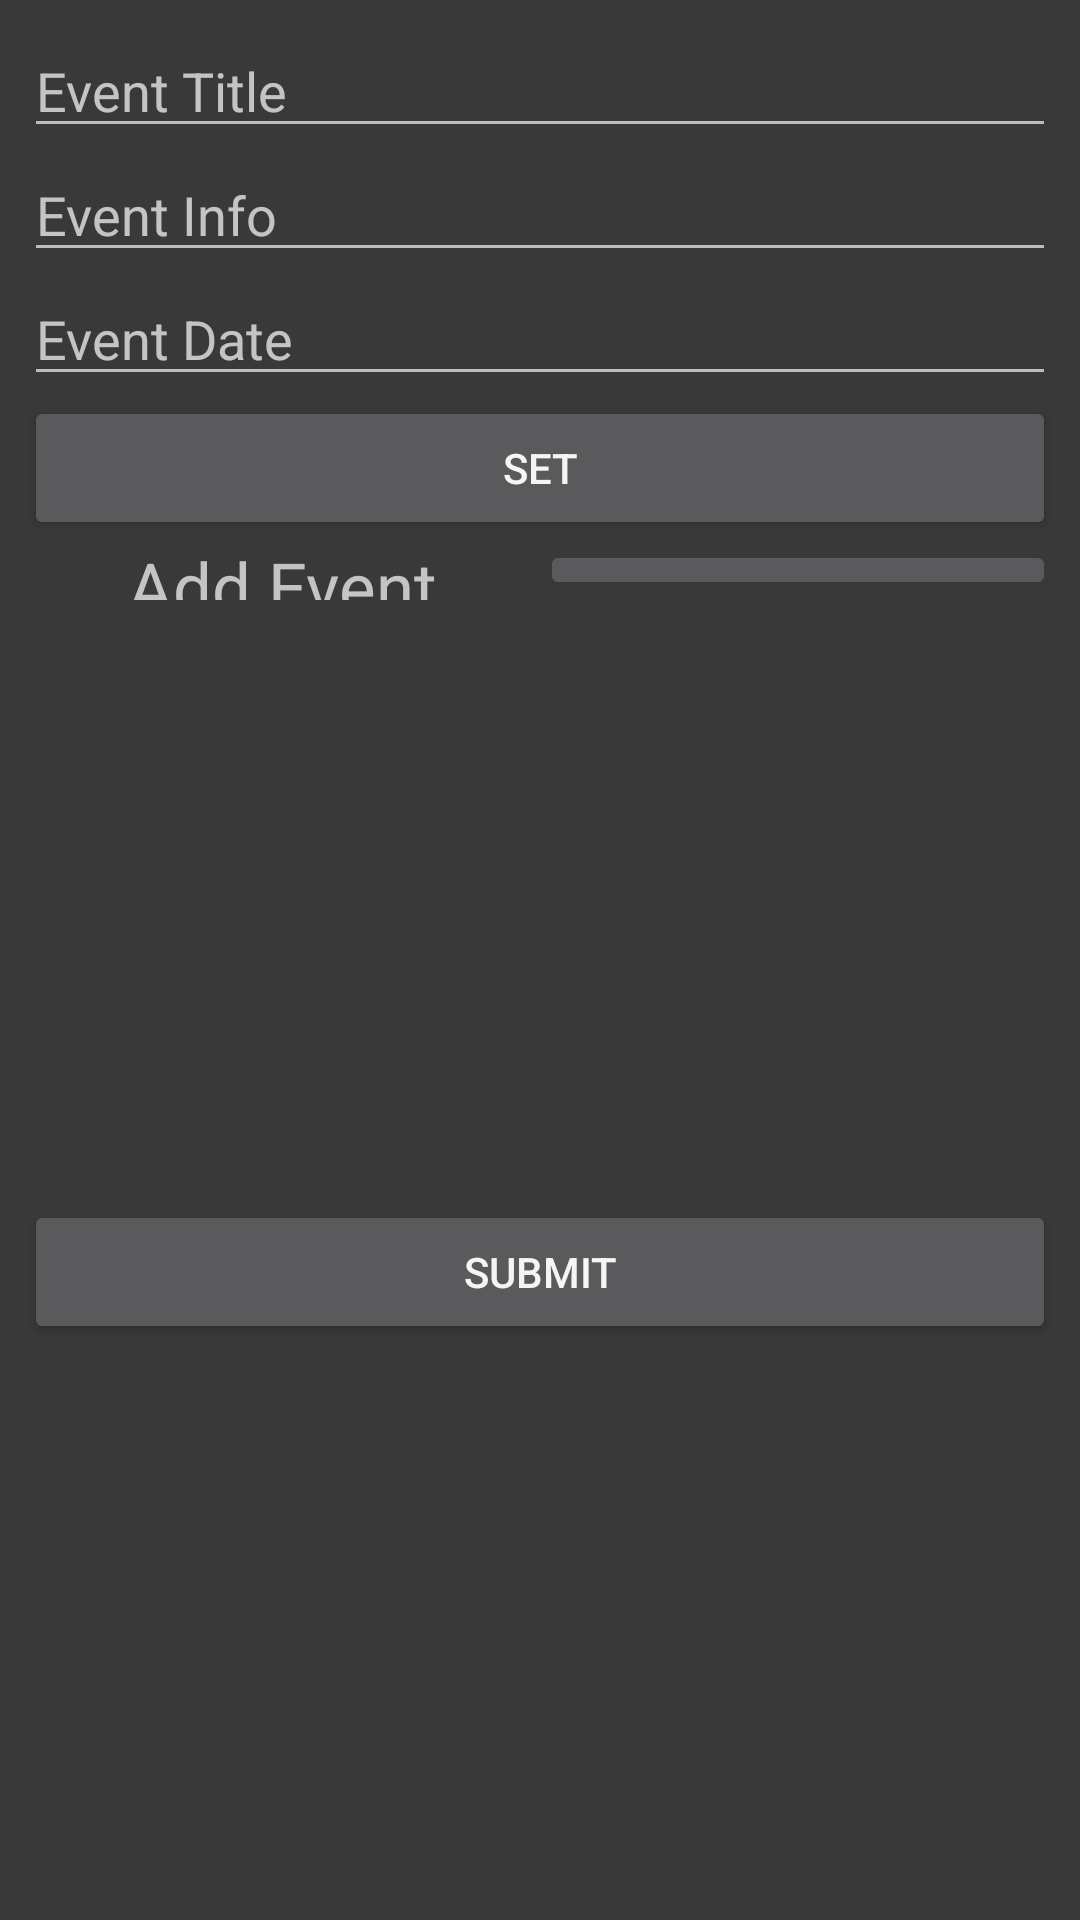

Write the Android layout XML for this screen, with the resource values it uses.
<!-- AndroidManifest.xml: application theme AppTheme -->
<!-- res/layout/fragment_create_event.xml -->
<?xml version="1.0" encoding="utf-8"?>
<android.support.constraint.ConstraintLayout xmlns:android="http://schemas.android.com/apk/res/android"
    xmlns:app="http://schemas.android.com/apk/res-auto"
    xmlns:tools="http://schemas.android.com/tools"
    android:layout_width="match_parent"
    android:layout_height="match_parent">

    <LinearLayout
        android:layout_width="match_parent"
        android:layout_height="match_parent"
        android:layout_marginBottom="8dp"
        android:layout_marginEnd="8dp"
        android:layout_marginStart="8dp"
        android:layout_marginTop="8dp"
        android:orientation="vertical"
        app:layout_constraintBottom_toBottomOf="parent"
        app:layout_constraintEnd_toEndOf="parent"
        app:layout_constraintStart_toStartOf="parent"
        app:layout_constraintTop_toTopOf="parent">

        <EditText
            android:id="@+id/createTitle"
            android:layout_width="match_parent"
            android:layout_height="wrap_content"
            android:layout_column="0"
            android:ems="10"
            android:hint="@string/event_title"
            android:inputType="textPersonName" />

        <EditText
            android:id="@+id/createDetails"
            android:layout_width="match_parent"
            android:layout_height="wrap_content"
            android:layout_column="0"
            android:ems="10"
            android:hint="@string/event_info"
            android:inputType="textPersonName" />

        <EditText
            android:id="@+id/createDate"
            android:layout_width="match_parent"
            android:layout_height="wrap_content"
            android:layout_column="0"
            android:ems="10"
            android:hint="Event Date"
            android:inputType="textPersonName" />

        <Button
            android:id="@+id/set"
            android:layout_width="match_parent"
            android:layout_height="wrap_content"
            android:text="Set" />

        <LinearLayout
            android:layout_width="match_parent"
            android:layout_height="wrap_content"
            android:orientation="horizontal">

            <TextView
                android:id="@+id/imageAdd"
                android:layout_width="match_parent"
                android:layout_height="match_parent"
                android:layout_weight="1"
                android:text="Add Event Image"
                android:textAlignment="center"
                android:textSize="23sp" />

            <ImageButton
                android:id="@+id/createEventImage"
                android:layout_width="match_parent"
                android:layout_height="wrap_content"
                android:layout_column="1"
                android:layout_weight="1"
                app:srcCompat="@drawable/ic_add_a_photo_black_24dp" />

        </LinearLayout>

        <ImageView
            android:id="@+id/eventImageCreate"
            android:layout_width="200dp"
            android:layout_height="200dp"
            android:layout_gravity="center_horizontal"
            app:srcCompat="@drawable/ic_launcher_background" />

        <Button
            android:id="@+id/submit"
            android:layout_width="match_parent"
            android:layout_height="wrap_content"
            android:text="Submit" />

    </LinearLayout>

</android.support.constraint.ConstraintLayout>
<!-- resources referenced by this layout -->
<resources>
  <string name="event_info">Event Info</string>
  <string name="event_title">Event Title</string>
  <style name="AppTheme" parent="Theme.AppCompat.NoActionBar">
          
          <item name="colorPrimary">@color/darkorange</item>
          <item name="colorPrimaryDark">@color/darkorange</item>
          <item name="colorAccent">@color/ghostwhite</item>
          <item name="android:colorBackground">@color/black</item>
          <item name="android:colorForeground">@color/whitesmoke</item>
          <item name="android:navigationBarColor">@color/darkorange</item>
          <item name="android:statusBarColor">@color/darkorange</item>
      </style>
  <color name="darkorange">#ff8c00</color>
  <color name="ghostwhite">#f8f8ff</color>
  <color name="black">#393939</color>
  <color name="whitesmoke">#f5f5f5</color>
</resources>
